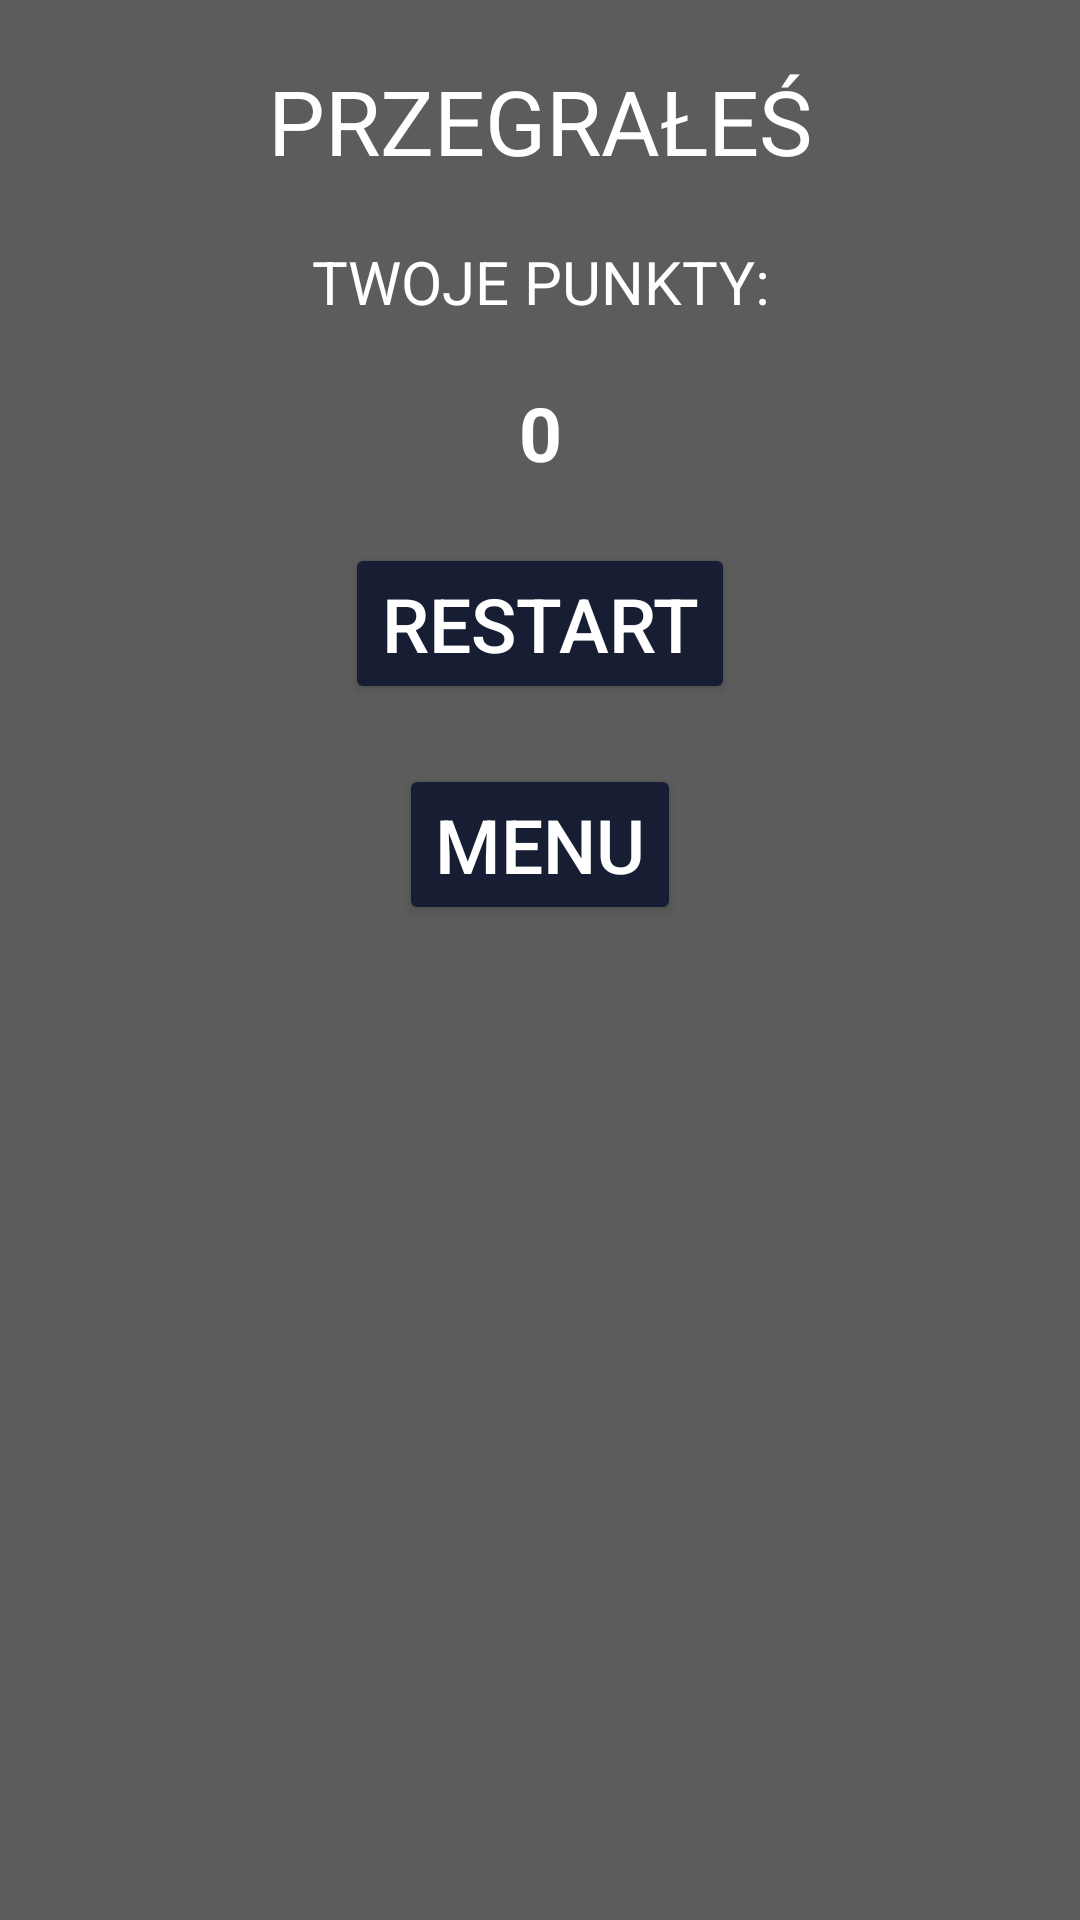

Write the Android layout XML for this screen, with the resource values it uses.
<!-- AndroidManifest.xml: application theme Theme.JumpyJumpMobile -->
<!-- res/layout/activity_end.xml -->
<?xml version="1.0" encoding="utf-8"?>
<androidx.constraintlayout.widget.ConstraintLayout xmlns:android="http://schemas.android.com/apk/res/android"
    xmlns:app="http://schemas.android.com/apk/res-auto"
    xmlns:tools="http://schemas.android.com/tools"
    android:layout_width="match_parent"
    android:layout_height="match_parent"
    tools:context=".activities.EndActivity">

    <ImageView
        android:id="@+id/back"
        android:layout_width="match_parent"
        android:layout_height="match_parent"
        android:scaleType="fitXY"
        android:src="@drawable/menu_background"/>

    <LinearLayout
        android:layout_width="match_parent"
        android:layout_height="match_parent"
        android:orientation="vertical"
        android:background="#A3000000">

        <TextView
            android:layout_width="match_parent"
            android:layout_height="wrap_content"
            android:layout_marginTop="20dp"
            android:gravity="center"
            android:textColor="@color/white"
            android:textSize="30sp"
            android:text="PRZEGRAŁEŚ"/>

        <TextView
            android:layout_width="match_parent"
            android:layout_height="wrap_content"
            android:layout_marginTop="20dp"
            android:gravity="center"
            android:textColor="@color/white"
            android:textSize="20sp"
            android:text="TWOJE PUNKTY:"/>

        <TextView
            android:id="@+id/point"
            android:layout_width="match_parent"
            android:layout_height="wrap_content"
            android:layout_marginTop="20dp"
            android:gravity="center"
            android:text="0"
            android:textColor="@color/white"
            android:textSize="25sp"
            android:textStyle="bold" />

        <Button
            android:id="@+id/restart"
            android:layout_width="wrap_content"
            android:layout_height="wrap_content"
            android:layout_marginTop="20dp"
            android:backgroundTint="#171d33"
            android:layout_gravity="center"
            android:text="restart"
            android:textColor="@color/white"
            android:textSize="25sp"/>

        <Button
            android:id="@+id/menu"
            android:layout_width="wrap_content"
            android:layout_height="wrap_content"
            android:layout_marginTop="20dp"
            android:backgroundTint="#171d33"
            android:layout_gravity="center"
            android:text="Menu"
            android:textColor="@color/white"
            android:textSize="25sp"/>
    </LinearLayout>
</androidx.constraintlayout.widget.ConstraintLayout>
<!-- resources referenced by this layout -->
<resources>
  <style name="Theme.JumpyJumpMobile" parent="Theme.MaterialComponents.DayNight.DarkActionBar">
          
          <item name="colorPrimary">@color/purple_500</item>
          <item name="colorPrimaryVariant">@color/purple_700</item>
          <item name="colorOnPrimary">@color/white</item>
          
          <item name="colorSecondary">@color/teal_200</item>
          <item name="colorSecondaryVariant">@color/teal_700</item>
          <item name="colorOnSecondary">@color/black</item>
          
          <item name="android:statusBarColor" tools:targetApi="l">?attr/colorPrimaryVariant</item>
          
          <item name="windowNoTitle">true</item>
          <item name="android:windowFullscreen">true</item>
          <item name="windowActionBar">false</item>
          <item name="android:windowContentOverlay">@null</item>
      </style>
  <!-- not gathered from this repository: default colours our renderer supplied (Android Studio template values) -->
  <color name="purple_500">#FF6200EE</color>
  <color name="purple_700">#FF3700B3</color>
  <color name="teal_200">#FF03DAC5</color>
  <color name="teal_700">#FF018786</color>
  <color name="black">#FF000000</color>
  <color name="white">#FFFFFFFF</color>
</resources>
